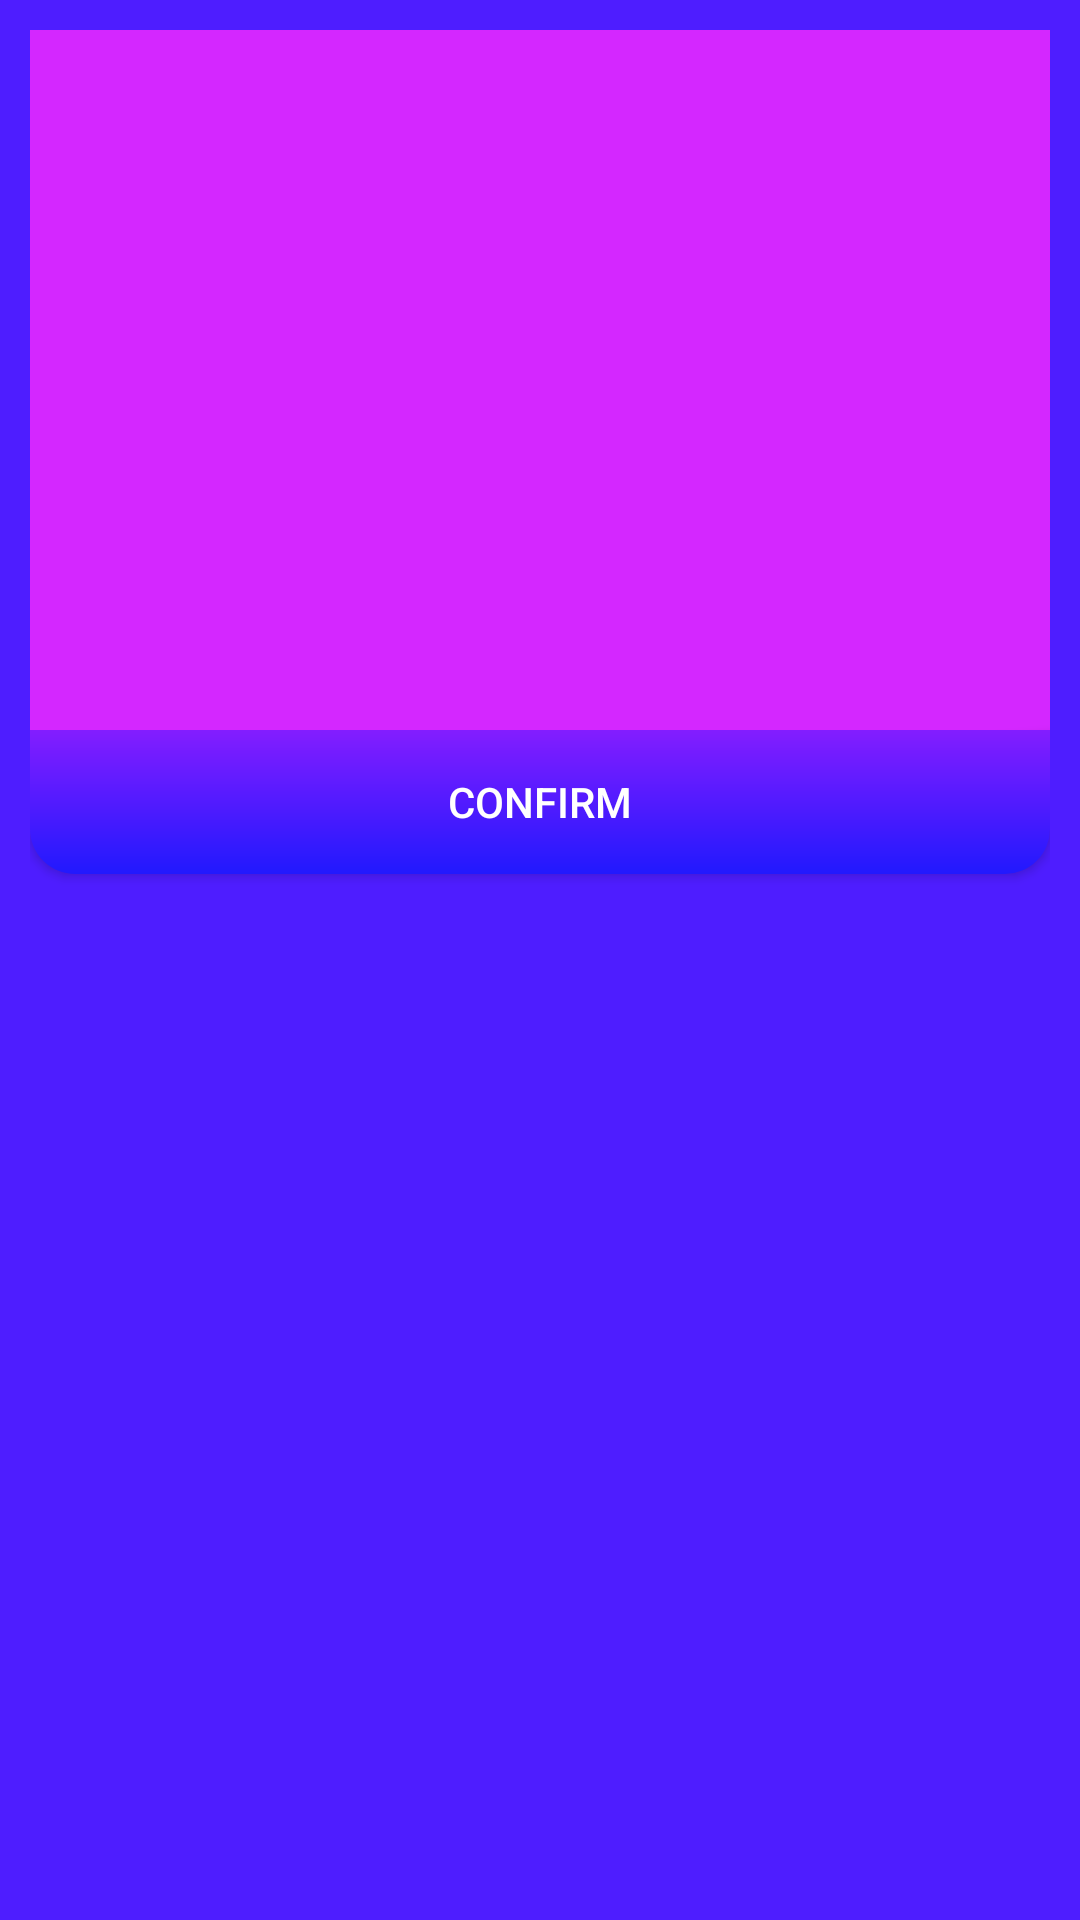

Here is an Android app screen rendered from its layout file. Give the layout XML and the strings, colors and styles it references.
<!-- AndroidManifest.xml: application theme Theme.TestFrame -->
<!-- res/layout/fragment_new_reminder.xml -->
<?xml version="1.0" encoding="utf-8"?>
<FrameLayout xmlns:android="http://schemas.android.com/apk/res/android"
    xmlns:tools="http://schemas.android.com/tools"
    android:layout_width="match_parent"
    android:layout_height="match_parent"
    tools:context=".NewReminderFragment">

    <LinearLayout
        android:layout_width="match_parent"
        android:layout_height="match_parent"
        android:padding="10dp"
        android:background="@color/dark_purple"
        android:orientation="vertical">

        <EditText
            android:id="@+id/content_input"
            android:layout_width="match_parent"
            android:layout_height="wrap_content"
            android:lines="10"
            android:gravity="top"
            android:background="@color/pink"
            android:padding="10dp"
            android:textColor="@color/white"/>

        <androidx.appcompat.widget.AppCompatButton
            android:id="@+id/confirm_button"
            android:layout_width="match_parent"
            android:layout_height="wrap_content"
            android:background="@drawable/calendar_bg"
            android:text="confirm"
            android:textColor="@color/white"/>

    </LinearLayout>

</FrameLayout>
<!-- resources referenced by this layout -->
<resources>
  <color name="dark_purple">#4E1DFF</color>
  <color name="pink">#D427FF</color>
  <color name="white">#FFFFFFFF</color>
  <!-- drawable calendar_bg (drawable) -->
  <?xml version="1.0" encoding="utf-8"?>
  <shape android:shape="rectangle" xmlns:android="http://schemas.android.com/apk/res/android">
  
      <gradient android:startColor="@color/purple" android:endColor="@color/blue" android:angle="1"/>
      <corners android:bottomLeftRadius="15dp" android:bottomRightRadius="15dp"/>
  
  </shape>
  <style name="Theme.TestFrame" parent="Base.Theme.TestFrame" />
  <color name="purple">#831DFF</color>
  <color name="blue">#2119FE</color>
  <style name="Base.Theme.TestFrame" parent="Theme.Material3.DayNight.NoActionBar">
          
          <item name="colorPrimary">@color/dark_purple</item>
      </style>
</resources>
